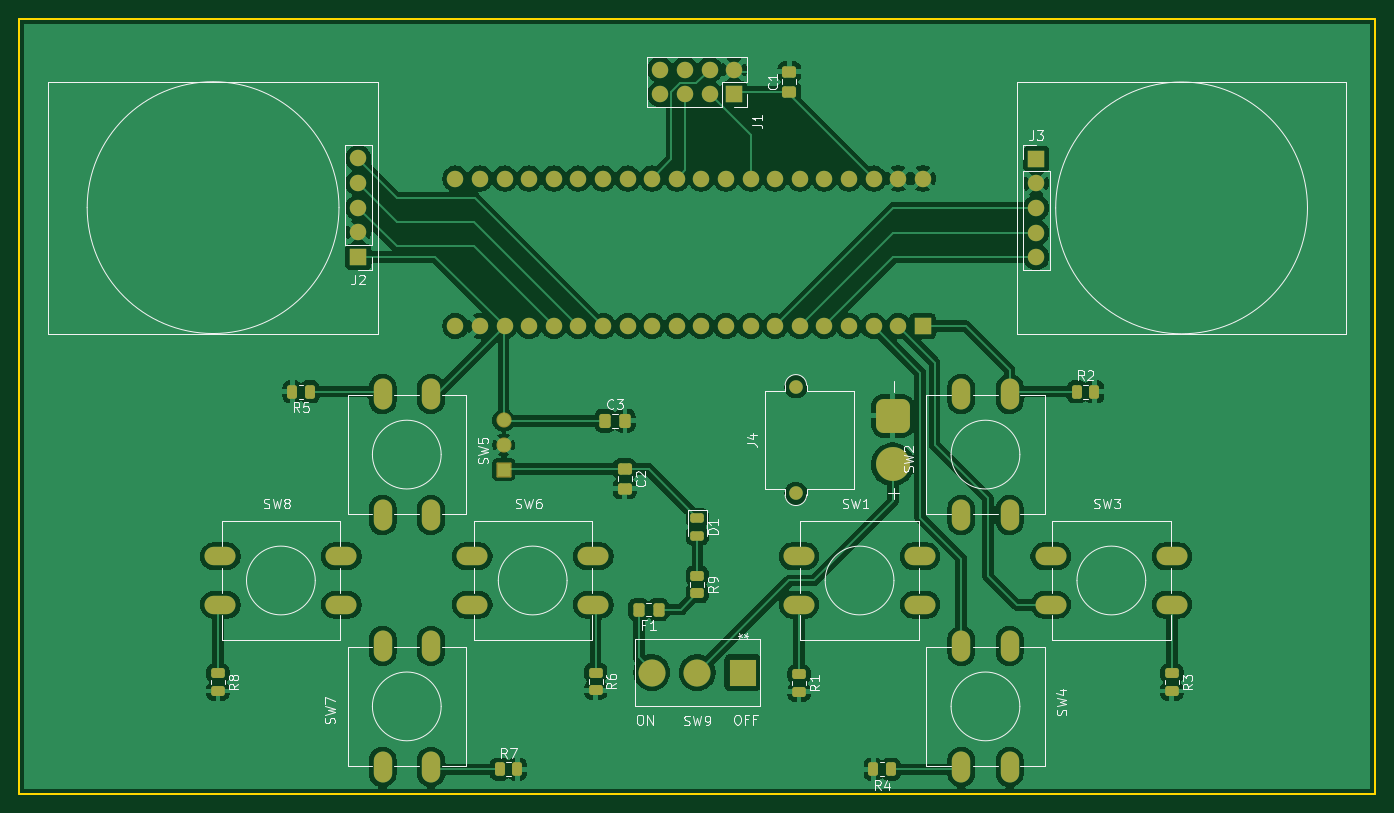
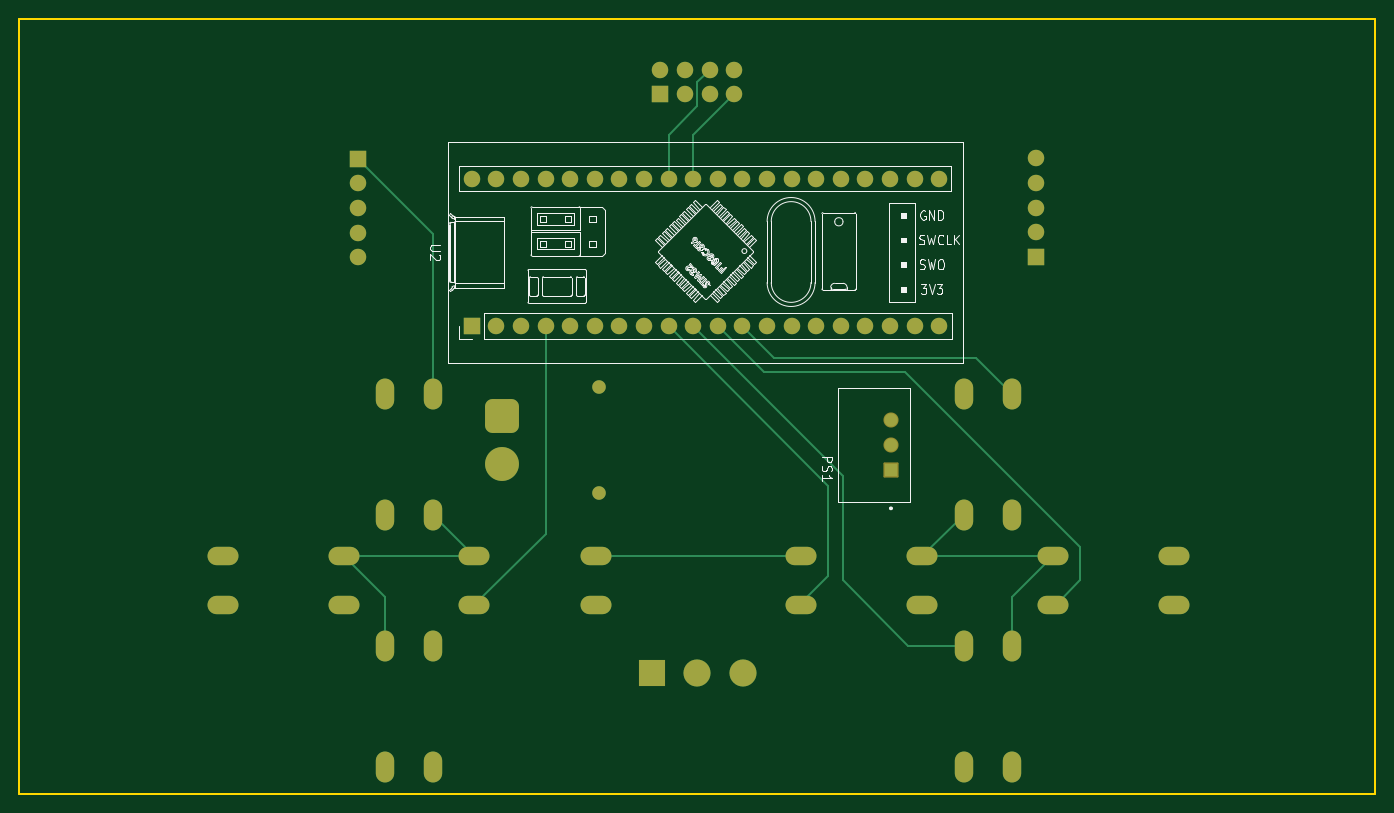
Circuit board: 9 layer files. Board 140.0 x 80.0 mm.
- bottom_copper: Controller_Simple-B_Cu.gbr (9347 bytes)
- bottom_mask: Controller_Simple-B_Mask.gbr (4256 bytes)
- paste: Controller_Simple-B_Paste.gbr (460 bytes)
- bottom_silk: Controller_Simple-B_Silkscreen.gbr (46187 bytes)
- outline: Controller_Simple-Edge_Cuts.gbr (614 bytes)
- top_copper: Controller_Simple-F_Cu.gbr (175251 bytes)
- top_mask: Controller_Simple-F_Mask.gbr (6101 bytes)
- paste: Controller_Simple-F_Paste.gbr (2840 bytes)
- top_silk: Controller_Simple-F_Silkscreen.gbr (46104 bytes)

=== bottom_copper: Controller_Simple-B_Cu.gbr (9347 bytes, source omitted) ===
=== bottom_mask: Controller_Simple-B_Mask.gbr ===
%TF.GenerationSoftware,KiCad,Pcbnew,9.0.2*%
%TF.CreationDate,2025-08-17T08:15:12-04:00*%
%TF.ProjectId,Controller_Simple,436f6e74-726f-46c6-9c65-725f53696d70,rev?*%
%TF.SameCoordinates,Original*%
%TF.FileFunction,Soldermask,Bot*%
%TF.FilePolarity,Negative*%
%FSLAX46Y46*%
G04 Gerber Fmt 4.6, Leading zero omitted, Abs format (unit mm)*
G04 Created by KiCad (PCBNEW 9.0.2) date 2025-08-17 08:15:12*
%MOMM*%
%LPD*%
G01*
G04 APERTURE LIST*
G04 Aperture macros list*
%AMRoundRect*
0 Rectangle with rounded corners*
0 $1 Rounding radius*
0 $2 $3 $4 $5 $6 $7 $8 $9 X,Y pos of 4 corners*
0 Add a 4 corners polygon primitive as box body*
4,1,4,$2,$3,$4,$5,$6,$7,$8,$9,$2,$3,0*
0 Add four circle primitives for the rounded corners*
1,1,$1+$1,$2,$3*
1,1,$1+$1,$4,$5*
1,1,$1+$1,$6,$7*
1,1,$1+$1,$8,$9*
0 Add four rect primitives between the rounded corners*
20,1,$1+$1,$2,$3,$4,$5,0*
20,1,$1+$1,$4,$5,$6,$7,0*
20,1,$1+$1,$6,$7,$8,$9,0*
20,1,$1+$1,$8,$9,$2,$3,0*%
G04 Aperture macros list end*
%ADD10C,1.562000*%
%ADD11RoundRect,0.102000X0.679000X-0.679000X0.679000X0.679000X-0.679000X0.679000X-0.679000X-0.679000X0*%
%ADD12C,2.794000*%
%ADD13R,2.794000X2.794000*%
%ADD14O,1.900000X3.200000*%
%ADD15O,3.200000X1.900000*%
%ADD16R,1.700000X1.700000*%
%ADD17C,1.700000*%
%ADD18C,1.400000*%
%ADD19RoundRect,0.770000X0.980000X-0.980000X0.980000X0.980000X-0.980000X0.980000X-0.980000X-0.980000X0*%
%ADD20C,3.500000*%
G04 APERTURE END LIST*
D10*
%TO.C,PS1*%
X90000000Y-61460000D03*
X90000000Y-64000000D03*
D11*
X90000000Y-66540000D03*
%TD*%
D12*
%TO.C,SW9*%
X105301000Y-87500000D03*
X110000000Y-87500000D03*
D13*
X114699000Y-87500000D03*
%TD*%
D14*
%TO.C,SW5*%
X82500000Y-58750000D03*
X82500000Y-71250000D03*
X77500000Y-58750000D03*
X77500000Y-71250000D03*
%TD*%
%TO.C,SW4*%
X142250000Y-84750000D03*
X142250000Y-97250000D03*
X137250000Y-84750000D03*
X137250000Y-97250000D03*
%TD*%
D15*
%TO.C,SW8*%
X60750000Y-75500000D03*
X73250000Y-75500000D03*
X60750000Y-80500000D03*
X73250000Y-80500000D03*
%TD*%
%TO.C,SW6*%
X86750000Y-75500000D03*
X99250000Y-75500000D03*
X86750000Y-80500000D03*
X99250000Y-80500000D03*
%TD*%
D14*
%TO.C,SW2*%
X137250000Y-71250000D03*
X137250000Y-58750000D03*
X142250000Y-71250000D03*
X142250000Y-58750000D03*
%TD*%
D16*
%TO.C,J3*%
X145000000Y-34450000D03*
D17*
X145000000Y-36990000D03*
X145000000Y-39530000D03*
X145000000Y-42070000D03*
X145000000Y-44610000D03*
%TD*%
D16*
%TO.C,J2*%
X75000000Y-44580000D03*
D17*
X75000000Y-42040000D03*
X75000000Y-39500000D03*
X75000000Y-36960000D03*
X75000000Y-34420000D03*
%TD*%
D16*
%TO.C,J1*%
X113800000Y-27790000D03*
D17*
X113800000Y-25250000D03*
X111260000Y-27790000D03*
X111260000Y-25250000D03*
X108720000Y-27790000D03*
X108720000Y-25250000D03*
X106180000Y-27790000D03*
X106180000Y-25250000D03*
%TD*%
D14*
%TO.C,SW7*%
X77500000Y-97250000D03*
X77500000Y-84750000D03*
X82500000Y-97250000D03*
X82500000Y-84750000D03*
%TD*%
D15*
%TO.C,SW3*%
X146500000Y-75500000D03*
X159000000Y-75500000D03*
X146500000Y-80500000D03*
X159000000Y-80500000D03*
%TD*%
%TO.C,SW1*%
X120500000Y-75500000D03*
X133000000Y-75500000D03*
X120500000Y-80500000D03*
X133000000Y-80500000D03*
%TD*%
D16*
%TO.C,U2*%
X133280000Y-51740000D03*
D17*
X130740000Y-51740000D03*
X128200000Y-51740000D03*
X125660000Y-51740000D03*
X123120000Y-51740000D03*
X120580000Y-51740000D03*
X118040000Y-51740000D03*
X115500000Y-51740000D03*
X112960000Y-51740000D03*
X110420000Y-51740000D03*
X107880000Y-51740000D03*
X105340000Y-51740000D03*
X102800000Y-51740000D03*
X100260000Y-51740000D03*
X97720000Y-51740000D03*
X95180000Y-51740000D03*
X92640000Y-51740000D03*
X90100000Y-51740000D03*
X87560000Y-51740000D03*
X85020000Y-51740000D03*
X85020000Y-36500000D03*
X87560000Y-36500000D03*
X90100000Y-36500000D03*
X92640000Y-36500000D03*
X95180000Y-36500000D03*
X97720000Y-36500000D03*
X100260000Y-36500000D03*
X102800000Y-36500000D03*
X105340000Y-36500000D03*
X107880000Y-36500000D03*
X110420000Y-36500000D03*
X112960000Y-36500000D03*
X115500000Y-36500000D03*
X118040000Y-36500000D03*
X120580000Y-36500000D03*
X123120000Y-36500000D03*
X125660000Y-36500000D03*
X128200000Y-36500000D03*
X130740000Y-36500000D03*
X133280000Y-36500000D03*
%TD*%
D18*
%TO.C,J4*%
X120175000Y-69000000D03*
X120175000Y-58000000D03*
D19*
X130175000Y-61000000D03*
D20*
X130175000Y-66000000D03*
%TD*%
M02*

=== paste: Controller_Simple-B_Paste.gbr ===
%TF.GenerationSoftware,KiCad,Pcbnew,9.0.2*%
%TF.CreationDate,2025-08-17T08:15:12-04:00*%
%TF.ProjectId,Controller_Simple,436f6e74-726f-46c6-9c65-725f53696d70,rev?*%
%TF.SameCoordinates,Original*%
%TF.FileFunction,Paste,Bot*%
%TF.FilePolarity,Positive*%
%FSLAX46Y46*%
G04 Gerber Fmt 4.6, Leading zero omitted, Abs format (unit mm)*
G04 Created by KiCad (PCBNEW 9.0.2) date 2025-08-17 08:15:12*
%MOMM*%
%LPD*%
G01*
G04 APERTURE LIST*
G04 APERTURE END LIST*
M02*

=== bottom_silk: Controller_Simple-B_Silkscreen.gbr (46187 bytes, source omitted) ===
=== outline: Controller_Simple-Edge_Cuts.gbr ===
%TF.GenerationSoftware,KiCad,Pcbnew,9.0.2*%
%TF.CreationDate,2025-08-17T08:15:12-04:00*%
%TF.ProjectId,Controller_Simple,436f6e74-726f-46c6-9c65-725f53696d70,rev?*%
%TF.SameCoordinates,Original*%
%TF.FileFunction,Profile,NP*%
%FSLAX46Y46*%
G04 Gerber Fmt 4.6, Leading zero omitted, Abs format (unit mm)*
G04 Created by KiCad (PCBNEW 9.0.2) date 2025-08-17 08:15:12*
%MOMM*%
%LPD*%
G01*
G04 APERTURE LIST*
%TA.AperFunction,Profile*%
%ADD10C,0.200000*%
%TD*%
G04 APERTURE END LIST*
D10*
X40000000Y-20000000D02*
X180000000Y-20000000D01*
X180000000Y-100000000D01*
X40000000Y-100000000D01*
X40000000Y-20000000D01*
M02*

=== top_copper: Controller_Simple-F_Cu.gbr (175251 bytes, source omitted) ===
=== top_mask: Controller_Simple-F_Mask.gbr ===
%TF.GenerationSoftware,KiCad,Pcbnew,9.0.2*%
%TF.CreationDate,2025-08-17T08:15:12-04:00*%
%TF.ProjectId,Controller_Simple,436f6e74-726f-46c6-9c65-725f53696d70,rev?*%
%TF.SameCoordinates,Original*%
%TF.FileFunction,Soldermask,Top*%
%TF.FilePolarity,Negative*%
%FSLAX46Y46*%
G04 Gerber Fmt 4.6, Leading zero omitted, Abs format (unit mm)*
G04 Created by KiCad (PCBNEW 9.0.2) date 2025-08-17 08:15:12*
%MOMM*%
%LPD*%
G01*
G04 APERTURE LIST*
G04 Aperture macros list*
%AMRoundRect*
0 Rectangle with rounded corners*
0 $1 Rounding radius*
0 $2 $3 $4 $5 $6 $7 $8 $9 X,Y pos of 4 corners*
0 Add a 4 corners polygon primitive as box body*
4,1,4,$2,$3,$4,$5,$6,$7,$8,$9,$2,$3,0*
0 Add four circle primitives for the rounded corners*
1,1,$1+$1,$2,$3*
1,1,$1+$1,$4,$5*
1,1,$1+$1,$6,$7*
1,1,$1+$1,$8,$9*
0 Add four rect primitives between the rounded corners*
20,1,$1+$1,$2,$3,$4,$5,0*
20,1,$1+$1,$4,$5,$6,$7,0*
20,1,$1+$1,$6,$7,$8,$9,0*
20,1,$1+$1,$8,$9,$2,$3,0*%
G04 Aperture macros list end*
%ADD10C,1.562000*%
%ADD11RoundRect,0.102000X0.679000X-0.679000X0.679000X0.679000X-0.679000X0.679000X-0.679000X-0.679000X0*%
%ADD12RoundRect,0.250000X-0.450000X0.262500X-0.450000X-0.262500X0.450000X-0.262500X0.450000X0.262500X0*%
%ADD13RoundRect,0.243750X-0.456250X0.243750X-0.456250X-0.243750X0.456250X-0.243750X0.456250X0.243750X0*%
%ADD14C,2.794000*%
%ADD15R,2.794000X2.794000*%
%ADD16O,1.900000X3.200000*%
%ADD17RoundRect,0.250000X0.262500X0.450000X-0.262500X0.450000X-0.262500X-0.450000X0.262500X-0.450000X0*%
%ADD18O,3.200000X1.900000*%
%ADD19RoundRect,0.250000X-0.475000X0.337500X-0.475000X-0.337500X0.475000X-0.337500X0.475000X0.337500X0*%
%ADD20RoundRect,0.250000X-0.337500X-0.475000X0.337500X-0.475000X0.337500X0.475000X-0.337500X0.475000X0*%
%ADD21RoundRect,0.250000X0.475000X-0.337500X0.475000X0.337500X-0.475000X0.337500X-0.475000X-0.337500X0*%
%ADD22R,1.700000X1.700000*%
%ADD23C,1.700000*%
%ADD24RoundRect,0.250000X-0.262500X-0.450000X0.262500X-0.450000X0.262500X0.450000X-0.262500X0.450000X0*%
%ADD25RoundRect,0.250000X0.325000X0.450000X-0.325000X0.450000X-0.325000X-0.450000X0.325000X-0.450000X0*%
%ADD26C,1.400000*%
%ADD27RoundRect,0.770000X0.980000X-0.980000X0.980000X0.980000X-0.980000X0.980000X-0.980000X-0.980000X0*%
%ADD28C,3.500000*%
G04 APERTURE END LIST*
D10*
%TO.C,PS1*%
X90000000Y-61460000D03*
X90000000Y-64000000D03*
D11*
X90000000Y-66540000D03*
%TD*%
D12*
%TO.C,R9*%
X110000000Y-77500000D03*
X110000000Y-79325000D03*
%TD*%
D13*
%TO.C,D1*%
X110000000Y-71500000D03*
X110000000Y-73375000D03*
%TD*%
D14*
%TO.C,SW9*%
X105301000Y-87500000D03*
X110000000Y-87500000D03*
D15*
X114699000Y-87500000D03*
%TD*%
D12*
%TO.C,R8*%
X60500000Y-87587500D03*
X60500000Y-89412500D03*
%TD*%
D16*
%TO.C,SW5*%
X82500000Y-58750000D03*
X82500000Y-71250000D03*
X77500000Y-58750000D03*
X77500000Y-71250000D03*
%TD*%
D17*
%TO.C,R4*%
X130000000Y-97500000D03*
X128175000Y-97500000D03*
%TD*%
D16*
%TO.C,SW4*%
X142250000Y-84750000D03*
X142250000Y-97250000D03*
X137250000Y-84750000D03*
X137250000Y-97250000D03*
%TD*%
D18*
%TO.C,SW8*%
X60750000Y-75500000D03*
X73250000Y-75500000D03*
X60750000Y-80500000D03*
X73250000Y-80500000D03*
%TD*%
D19*
%TO.C,C2*%
X102500000Y-66462500D03*
X102500000Y-68537500D03*
%TD*%
D20*
%TO.C,C3*%
X100462500Y-61500000D03*
X102537500Y-61500000D03*
%TD*%
D18*
%TO.C,SW6*%
X86750000Y-75500000D03*
X99250000Y-75500000D03*
X86750000Y-80500000D03*
X99250000Y-80500000D03*
%TD*%
D16*
%TO.C,SW2*%
X137250000Y-71250000D03*
X137250000Y-58750000D03*
X142250000Y-71250000D03*
X142250000Y-58750000D03*
%TD*%
D21*
%TO.C,C1*%
X119500000Y-27537500D03*
X119500000Y-25462500D03*
%TD*%
D12*
%TO.C,R1*%
X120500000Y-87675000D03*
X120500000Y-89500000D03*
%TD*%
%TO.C,R3*%
X159000000Y-87587500D03*
X159000000Y-89412500D03*
%TD*%
D17*
%TO.C,R5*%
X70000000Y-58500000D03*
X68175000Y-58500000D03*
%TD*%
D22*
%TO.C,J3*%
X145000000Y-34450000D03*
D23*
X145000000Y-36990000D03*
X145000000Y-39530000D03*
X145000000Y-42070000D03*
X145000000Y-44610000D03*
%TD*%
D22*
%TO.C,J2*%
X75000000Y-44580000D03*
D23*
X75000000Y-42040000D03*
X75000000Y-39500000D03*
X75000000Y-36960000D03*
X75000000Y-34420000D03*
%TD*%
D22*
%TO.C,J1*%
X113800000Y-27790000D03*
D23*
X113800000Y-25250000D03*
X111260000Y-27790000D03*
X111260000Y-25250000D03*
X108720000Y-27790000D03*
X108720000Y-25250000D03*
X106180000Y-27790000D03*
X106180000Y-25250000D03*
%TD*%
D24*
%TO.C,R7*%
X89587500Y-97500000D03*
X91412500Y-97500000D03*
%TD*%
D25*
%TO.C,F1*%
X106000000Y-81000000D03*
X103950000Y-81000000D03*
%TD*%
D16*
%TO.C,SW7*%
X77500000Y-97250000D03*
X77500000Y-84750000D03*
X82500000Y-97250000D03*
X82500000Y-84750000D03*
%TD*%
D12*
%TO.C,R6*%
X99500000Y-87500000D03*
X99500000Y-89325000D03*
%TD*%
D24*
%TO.C,R2*%
X149175000Y-58500000D03*
X151000000Y-58500000D03*
%TD*%
D18*
%TO.C,SW3*%
X146500000Y-75500000D03*
X159000000Y-75500000D03*
X146500000Y-80500000D03*
X159000000Y-80500000D03*
%TD*%
%TO.C,SW1*%
X120500000Y-75500000D03*
X133000000Y-75500000D03*
X120500000Y-80500000D03*
X133000000Y-80500000D03*
%TD*%
D22*
%TO.C,U2*%
X133280000Y-51740000D03*
D23*
X130740000Y-51740000D03*
X128200000Y-51740000D03*
X125660000Y-51740000D03*
X123120000Y-51740000D03*
X120580000Y-51740000D03*
X118040000Y-51740000D03*
X115500000Y-51740000D03*
X112960000Y-51740000D03*
X110420000Y-51740000D03*
X107880000Y-51740000D03*
X105340000Y-51740000D03*
X102800000Y-51740000D03*
X100260000Y-51740000D03*
X97720000Y-51740000D03*
X95180000Y-51740000D03*
X92640000Y-51740000D03*
X90100000Y-51740000D03*
X87560000Y-51740000D03*
X85020000Y-51740000D03*
X85020000Y-36500000D03*
X87560000Y-36500000D03*
X90100000Y-36500000D03*
X92640000Y-36500000D03*
X95180000Y-36500000D03*
X97720000Y-36500000D03*
X100260000Y-36500000D03*
X102800000Y-36500000D03*
X105340000Y-36500000D03*
X107880000Y-36500000D03*
X110420000Y-36500000D03*
X112960000Y-36500000D03*
X115500000Y-36500000D03*
X118040000Y-36500000D03*
X120580000Y-36500000D03*
X123120000Y-36500000D03*
X125660000Y-36500000D03*
X128200000Y-36500000D03*
X130740000Y-36500000D03*
X133280000Y-36500000D03*
%TD*%
D26*
%TO.C,J4*%
X120175000Y-69000000D03*
X120175000Y-58000000D03*
D27*
X130175000Y-61000000D03*
D28*
X130175000Y-66000000D03*
%TD*%
M02*

=== paste: Controller_Simple-F_Paste.gbr (2840 bytes, source withheld) ===
=== top_silk: Controller_Simple-F_Silkscreen.gbr (46104 bytes, source omitted) ===
